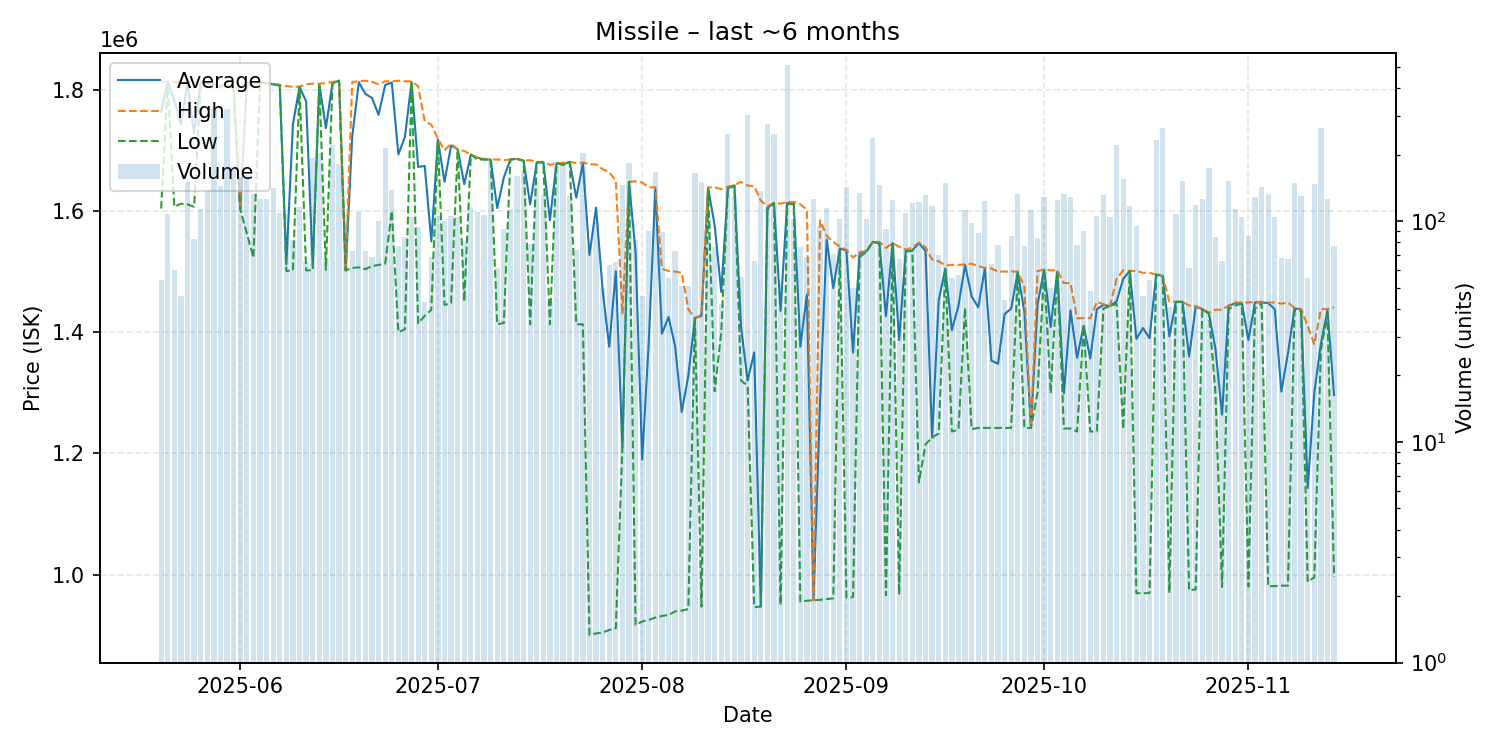

Source data for this figure (header and first rows):
date, average, highest, lowest, order_count, volume
2025-05-20, 1763556, 1814000, 1604000, 25, 54
2025-05-21, 1813000, 1813000, 1813000, 29, 108
2025-05-22, 1782367, 1813000, 1607000, 25, 60
2025-05-23, 1743217, 1813000, 1612000, 20, 46
2025-05-24, 1812000, 1813000, 1611000, 43, 151
2025-05-25, 1727627, 1813000, 1607000, 37, 83
2025-05-26, 1812000, 1813000, 1811000, 35, 114
2025-05-27, 1811000, 1811000, 1811000, 27, 137
2025-05-28, 1810000, 1811000, 1809000, 35, 326
2025-05-29, 1804000, 1805000, 1803000, 48, 144
2025-05-30, 1813000, 1813000, 1813000, 34, 323
2025-05-31, 1800000, 1800000, 1800000, 45, 176
2025-06-01, 1603000, 1603000, 1603000, 36, 159
2025-06-02, 1809000, 1812000, 1563000, 40, 162
2025-06-03, 1807000, 1808000, 1523000, 35, 133
2025-06-04, 1812000, 1812000, 1812000, 35, 126
2025-06-05, 1811000, 1811000, 1811000, 32, 126
2025-06-06, 1809000, 1809000, 1809000, 38, 141
2025-06-07, 1808000, 1808000, 1807000, 30, 109
2025-06-08, 1512000, 1806000, 1501000, 49, 108
2025-06-09, 1743256, 1805000, 1502000, 28, 82
2025-06-10, 1805000, 1805000, 1805000, 28, 116
2025-06-11, 1780892, 1809000, 1502000, 19, 65
2025-06-12, 1509000, 1810000, 1502000, 26, 194
2025-06-13, 1810000, 1810000, 1810000, 28, 204
2025-06-14, 1736955, 1811000, 1503000, 32, 67
2025-06-15, 1811000, 1813000, 1810000, 40, 220
2025-06-16, 1815000, 1815000, 1815000, 35, 182
2025-06-17, 1502000, 1502000, 1502000, 34, 107
2025-06-18, 1723329, 1813000, 1506000, 20, 73
2025-06-19, 1812500, 1814000, 1507000, 25, 110
2025-06-20, 1793219, 1815000, 1504000, 21, 73
2025-06-21, 1786406, 1813000, 1509000, 28, 69
2025-06-22, 1758690, 1809000, 1511000, 20, 100
2025-06-23, 1808000, 1814000, 1513000, 54, 215
2025-06-24, 1812000, 1814000, 1600000, 36, 138
2025-06-25, 1693195, 1815000, 1400000, 30, 77
2025-06-26, 1722506, 1814000, 1405000, 40, 85
2025-06-27, 1813000, 1814000, 1812000, 32, 104
2025-06-28, 1672745, 1806000, 1414500, 21, 94
2025-06-29, 1674302, 1748000, 1427000, 22, 43
2025-06-30, 1549841, 1742500, 1437000, 21, 69
2025-07-01, 1718000, 1719500, 1714000, 33, 105
2025-07-02, 1648190, 1700000, 1445000, 29, 100
2025-07-03, 1708000, 1711000, 1448000, 25, 105
2025-07-04, 1702000, 1702000, 1702000, 19, 104
2025-07-05, 1644388, 1699000, 1451000, 34, 80
2025-07-06, 1693000, 1693000, 1693000, 35, 116
2025-07-07, 1688000, 1688000, 1685000, 13, 110
2025-07-08, 1685000, 1686000, 1685000, 36, 107
2025-07-09, 1685000, 1685000, 1685000, 37, 187
2025-07-10, 1604770, 1685000, 1413000, 24, 61
2025-07-11, 1654989, 1684000, 1415000, 29, 92
2025-07-12, 1685000, 1685000, 1685000, 30, 113
2025-07-13, 1686000, 1686000, 1686000, 30, 160
2025-07-14, 1683000, 1683000, 1683000, 23, 170
2025-07-15, 1610911, 1684000, 1413000, 27, 79
2025-07-16, 1680000, 1681000, 1680000, 32, 151
2025-07-17, 1681000, 1681000, 1680000, 49, 131
2025-07-18, 1584767, 1676000, 1413000, 14, 43
... 119 more rows
